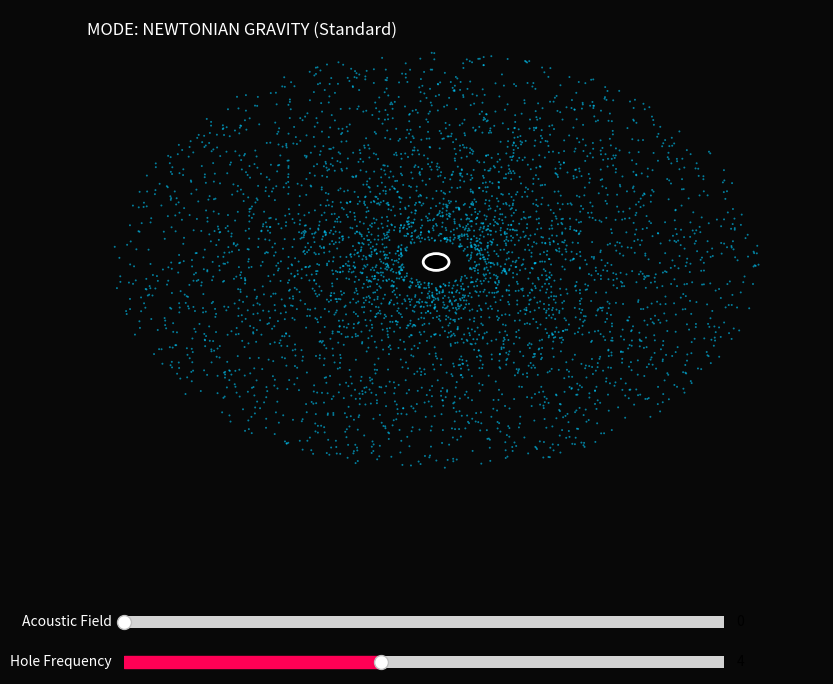

Python code for this plot:
import numpy as np
import matplotlib.pyplot as plt
from matplotlib.animation import FuncAnimation
from matplotlib.widgets import Slider, Button

# --- CONFIG ---
NUM_PARTICLES = 4000
G_CONST = 0.5  # Newtonsche Gravitationskraft
BG_COLOR = '#080808'
PARTICLE_COLOR = '#00ccff'

class GalacticGenesis:
    def __init__(self):
        # 1. Initiale Gaswolke (Zufällig verteilt)
        self.r = np.random.uniform(0.5, 5.0, NUM_PARTICLES) # Radius
        self.theta = np.random.uniform(0, 2*np.pi, NUM_PARTICLES) # Winkel
        
        # Umrechnung in Kartesisch
        self.x = self.r * np.cos(self.theta)
        self.y = self.r * np.sin(self.theta)
        
        # Geschwindigkeiten (Drehimpuls, damit es nicht sofort kollabiert)
        self.vx = -self.y * 0.5
        self.vy = self.x * 0.5
        
        # --- DOMBOIS VARIABLEN ---
        self.acoustic_strength = 0.0 # Start bei 0 (Nur Newton)
        self.frequency = 4.0         # Die "Tonhöhe" des Schwarzen Lochs

        # Setup Plot
        self.fig, self.ax = plt.subplots(figsize=(10, 8), facecolor=BG_COLOR)
        self.fig.canvas.manager.set_window_title("DOMBOIS PROTOCOL: GALACTIC RESONANCE PROOF")
        plt.subplots_adjust(bottom=0.25) # Platz unten für Slider
        
        self.scat = self.ax.scatter(self.x, self.y, s=2, c=PARTICLE_COLOR, alpha=0.6, edgecolors='none')
        
        # Schwarzes Loch (Zentrum)
        self.hole_visual = plt.Circle((0,0), 0.2, color='black', ec='white', lw=2, zorder=10)
        self.ax.add_patch(self.hole_visual)
        
        self.ax.set_xlim(-6, 6)
        self.ax.set_ylim(-6, 6)
        self.ax.axis('off')
        
        # UI
        self.setup_ui()
        
    def setup_ui(self):
        # Slider für Dombois-Feld
        ax_res = plt.axes([0.2, 0.1, 0.6, 0.03], facecolor='#222')
        self.sl_res = Slider(ax_res, 'Acoustic Field', 0.0, 1.0, valinit=0.0, color='#00ffcc')
        self.sl_res.label.set_color('white') # FIX: Weiße Schrift
        
        ax_freq = plt.axes([0.2, 0.05, 0.6, 0.03], facecolor='#222')
        self.sl_freq = Slider(ax_freq, 'Hole Frequency', 1.0, 8.0, valinit=4.0, color='#ff0055')
        self.sl_freq.label.set_color('white') # FIX: Weiße Schrift
        
        self.sl_res.on_changed(self.update_params)
        self.sl_freq.on_changed(self.update_params)
        
        # Info Text
        self.info_text = self.ax.text(0.05, 0.95, "MODE: NEWTONIAN GRAVITY (Standard)", 
                                      transform=self.ax.transAxes, color='white', fontsize=12)

    def update_params(self, val):
        self.acoustic_strength = self.sl_res.val
        self.frequency = self.sl_freq.val
        
        if self.acoustic_strength > 0.1:
            self.info_text.set_text("MODE: DOMBOIS RESONANCE (Structure Forming)")
            self.info_text.set_color('#00ffcc')
        else:
            self.info_text.set_text("MODE: NEWTONIAN GRAVITY (Chaos)")
            self.info_text.set_color('gray')

    def dombois_field_equation(self, r, theta):
        """
        DAS HERZSTÜCK: Die akustische Wellengleichung einer Galaxie.
        L = 1/2f * sqrt(E/rho)
        Hier simuliert: Eine rotierende Spiralwelle.
        """
        # Distanz-abhängige Phase (weil c mit Radius zunimmt, da Dichte abnimmt)
        # In der Natur nimmt die Dichte nach außen ab -> c steigt -> Wellenlänge wird länger.
        phase = self.frequency * np.log(r + 1) 
        
        # Spiral-Gleichung: Interferenz zwischen Radial-Welle und Rotation
        # Wir erzeugen "Täler" im Raum-Potential
        wave_potential = np.sin(phase - 2*theta) # 2 Arme (typisch Balkenspirale)
        
        return wave_potential

    def update(self, frame):
        # 1. Radius und Winkel berechnen
        r = np.sqrt(self.x**2 + self.y**2) + 0.01
        theta = np.arctan2(self.y, self.x)
        
        # 2. NEWTON FORCE (Zum Zentrum ziehen)
        # F = G * M / r^2
        force = G_CONST / (r**2)
        acc_x = -force * (self.x / r)
        acc_y = -force * (self.y / r)
        
        # 3. DOMBOIS ACOUSTIC FORCE (Das "Beweis-Feld")
        # Teilchen werden in die Knotenpunkte der stehenden Welle gedrückt (Chladni)
        if self.acoustic_strength > 0:
            # Gradient des akustischen Potentials
            wave = self.dombois_field_equation(r, theta)
            
            # Die "Kraft" drückt Materie in die Täler der Welle
            # Wir leiten nach Winkel ab, um Tangentialkräfte zu simulieren
            acoustic_force = -1.0 * wave * self.acoustic_strength
            
            # Diese Kraft wirkt senkrecht zum Radius (formt die Arme)
            acc_x += -acoustic_force * np.sin(theta) 
            acc_y += acoustic_force * np.cos(theta)
            
            # Radiale Stabilisierung (Hält die Arme auf Abstand)
            acc_x += (wave * self.x/r) * 0.1 * self.acoustic_strength
            acc_y += (wave * self.y/r) * 0.1 * self.acoustic_strength

        # 4. Integration (Bewegung)
        self.vx += acc_x * 0.1
        self.vy += acc_y * 0.1
        
        # Dämpfung (Reibung im Gas), damit sich Strukturen stabilisieren
        self.vx *= 0.96
        self.vy *= 0.96
        
        self.x += self.vx
        self.y += self.vy
        
        # Update Plot
        data = np.stack([self.x, self.y]).T
        self.scat.set_offsets(data)
        
        # Farbe basierend auf Dichte/Resonanz
        # Teilchen in Resonanz leuchten heller
        if self.acoustic_strength > 0:
            wave_val = self.dombois_field_equation(r, theta)
            # Normalisieren für Colormap (0..1)
            colors = (wave_val + 1) / 2
            self.scat.set_array(colors)
            self.scat.set_cmap('winter') # Dombois Blau/Grün
        else:
            self.scat.set_array(None)
            self.scat.set_color(PARTICLE_COLOR)

        return self.scat,

    def start(self):
        anim = FuncAnimation(self.fig, self.update, frames=200, interval=20, blit=False)
        plt.show()

if __name__ == "__main__":
    sim = GalacticGenesis()
    sim.start()